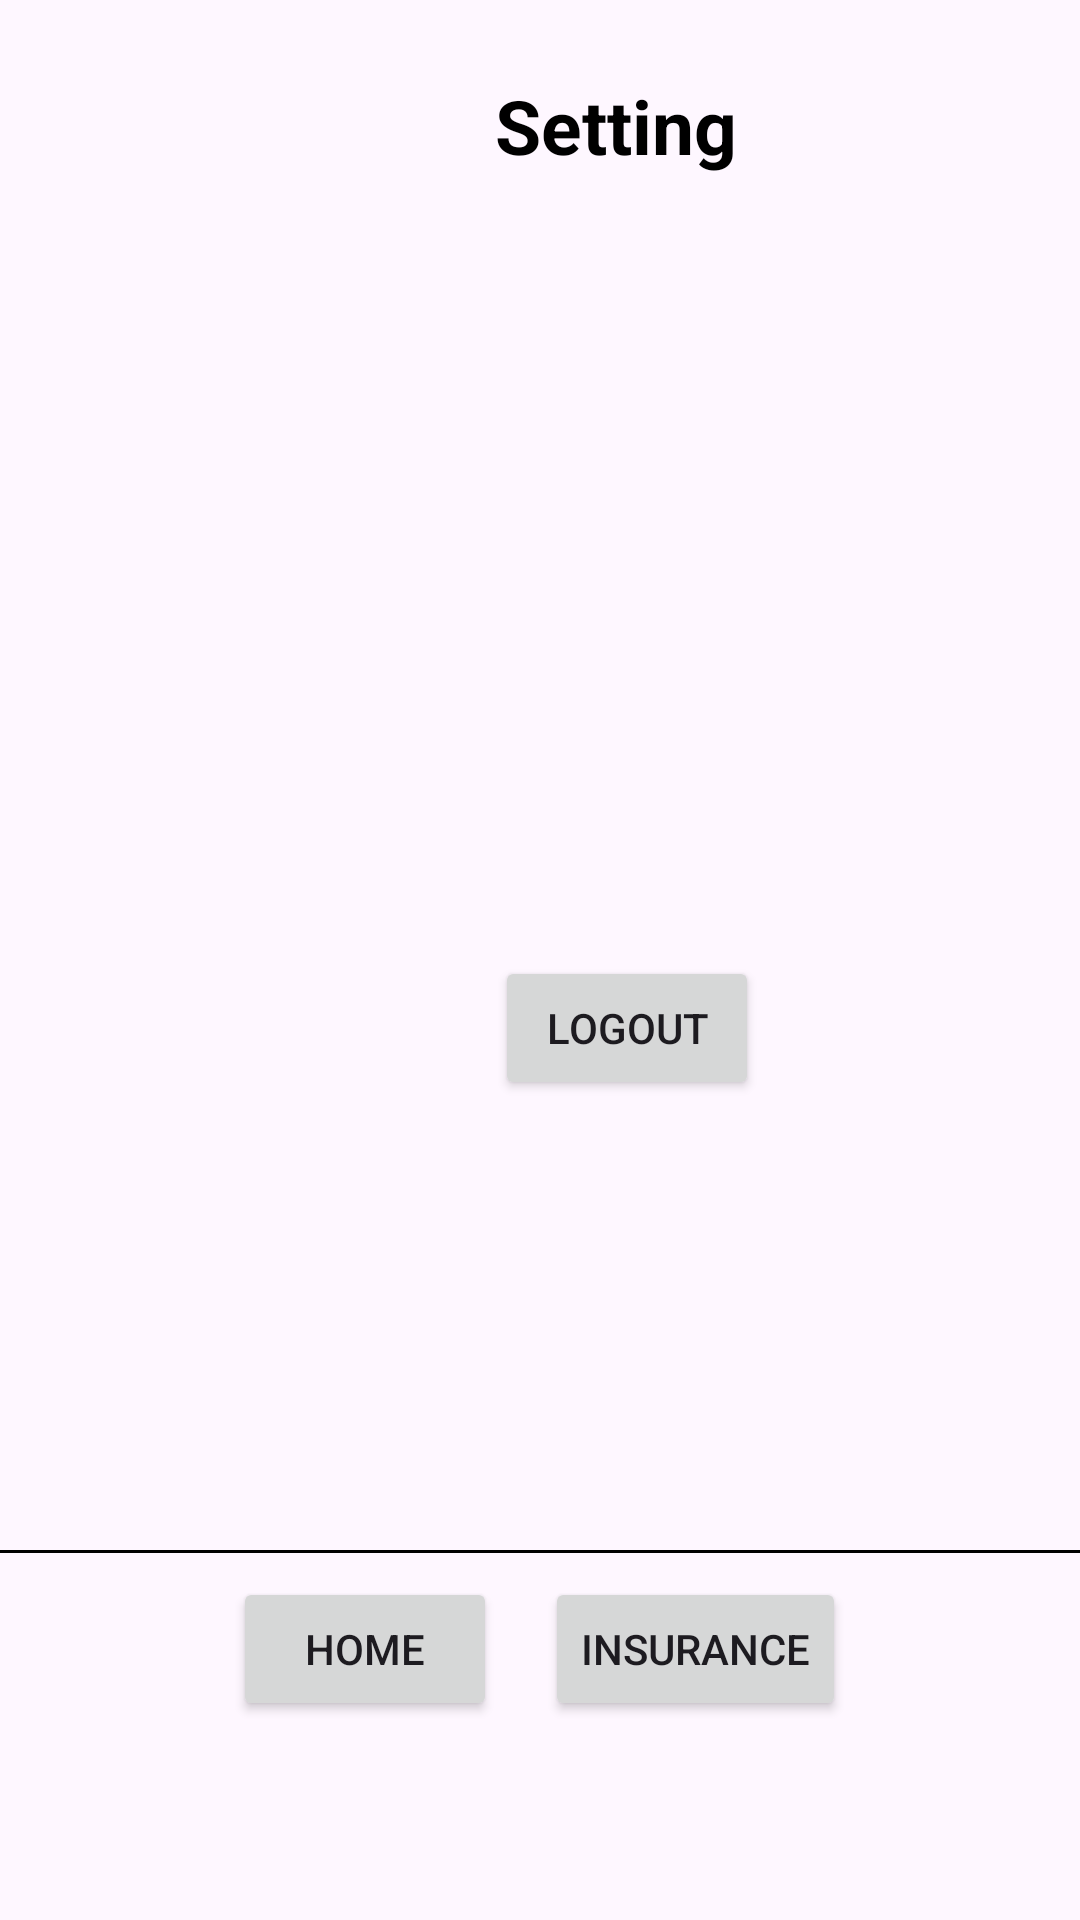

Here is an Android app screen rendered from its layout file. Give the layout XML and the strings, colors and styles it references.
<!-- AndroidManifest.xml: application theme Theme.SENG_GROUP_APP_PROJECT -->
<!-- res/layout/activity_activitysetting.xml -->
<?xml version="1.0" encoding="utf-8"?>
<LinearLayout xmlns:android="http://schemas.android.com/apk/res/android"
    android:layout_width="match_parent"
    android:layout_height="match_parent"
    android:orientation="vertical"
    android:background="@drawable/screenback">

    <TextView
        android:id="@+id/Title"
        android:layout_width="wrap_content"
        android:layout_height="wrap_content"
        android:layout_marginTop="25dp"
        android:layout_marginBottom="10dp"
        android:gravity="center_horizontal"
        android:text="Setting"
        android:textColor="@color/black"
        android:textSize="25sp"
        android:textStyle="bold"
        android:layout_marginLeft="165dp"/>

    <Button
        android:id="@+id/btnLogout"
        android:layout_width="wrap_content"
        android:layout_height="wrap_content"
        android:text="Logout"
        android:layout_marginTop="250dp"
        android:layout_marginLeft="165dp"/>


    <View
        android:layout_width="match_parent"
        android:layout_height="1dp"
        android:background="@android:color/black"
        android:layout_marginTop="150dp"
        android:layout_marginBottom="8dp"/>

    <LinearLayout
        android:layout_width="wrap_content"
        android:layout_height="wrap_content"
        android:orientation="horizontal"
        android:layout_gravity="center_horizontal">

        <Button
            android:id="@+id/btnHome"
            android:layout_width="wrap_content"
            android:layout_height="wrap_content"
            android:text="Home"
            android:layout_marginRight="16dp"/>

        <Button
            android:id="@+id/btnInsurance"
            android:layout_width="wrap_content"
            android:layout_height="wrap_content"
            android:text="Insurance" />
</LinearLayout>

</LinearLayout>
<!-- resources referenced by this layout -->
<resources>
  <style name="Theme.SENG_GROUP_APP_PROJECT" parent="Base.Theme.SENG_GROUP_APP_PROJECT" />
  <style name="Base.Theme.SENG_GROUP_APP_PROJECT" parent="Theme.Material3.DayNight.NoActionBar">
          
          
      </style>
  <!-- not gathered from this repository: default colours our renderer supplied (Android Studio template values) -->
  <color name="black">#FF000000</color>
</resources>
